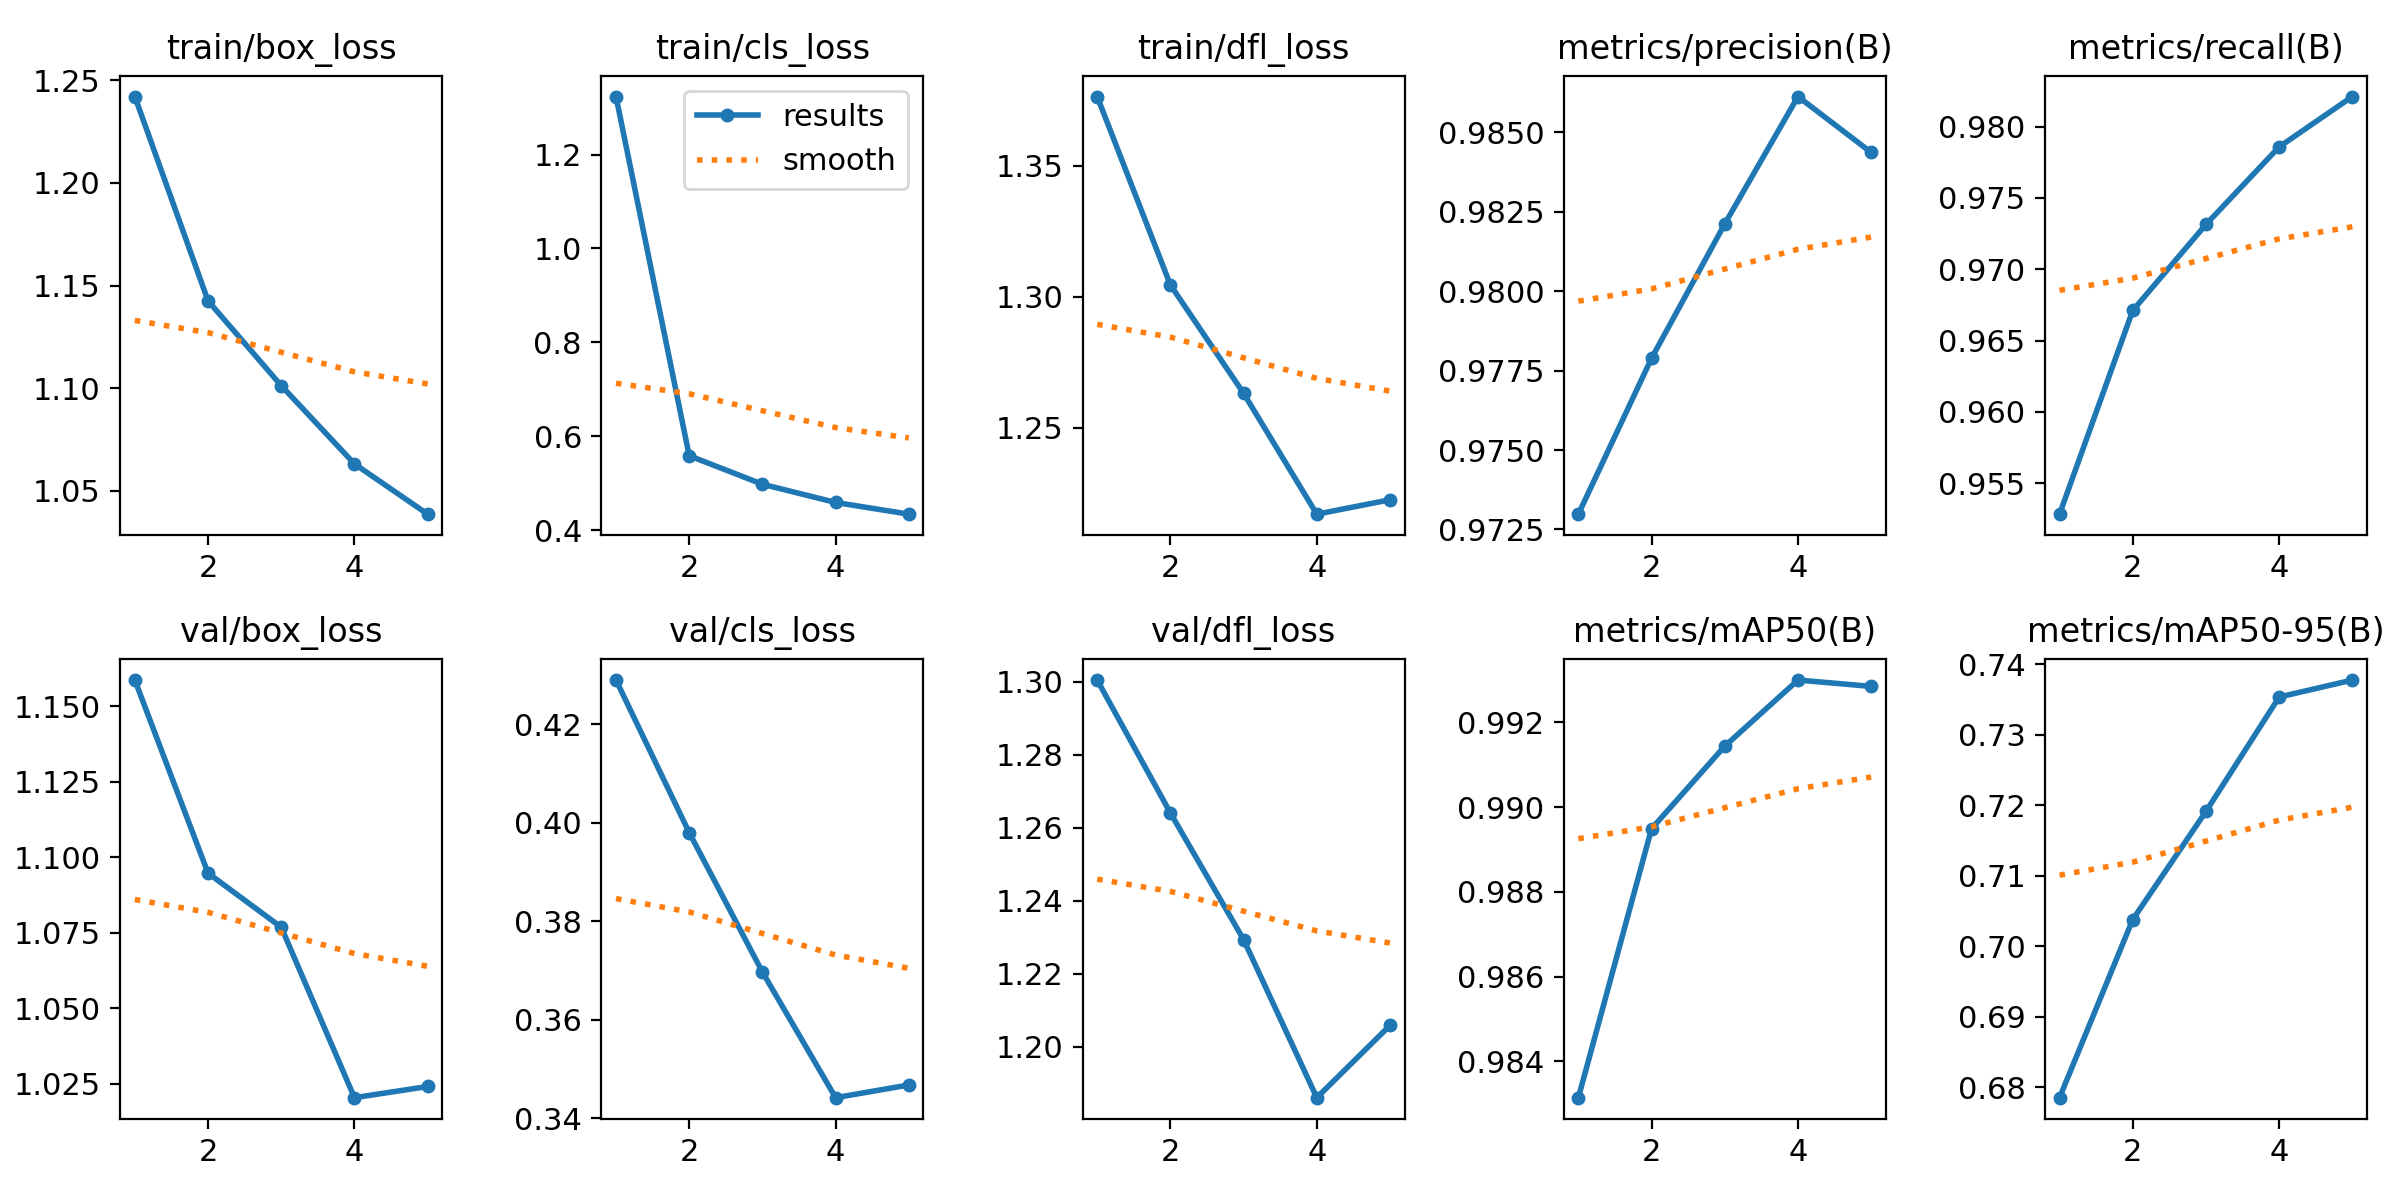

Data behind this chart, as committed beside it:
epoch, train/box_loss, train/cls_loss, train/dfl_loss, metrics/precision(B), metrics/recall(B), metrics/mAP50(B), metrics/mAP50-95(B), val/box_loss, val/cls_loss, val/dfl_loss, lr/pg0, lr/pg1, lr/pg2
1, 1.242, 1.323, 1.377, 0.973, 0.9528, 0.9831, 0.6785, 1.159, 0.429, 1.3, 1.8997e-05, 1.8997e-05, 1.8997e-05
2, 1.143, 0.5584, 1.304, 0.9779, 0.9671, 0.9895, 0.7038, 1.095, 0.398, 1.264, 3.0473e-05, 3.0473e-05, 3.0473e-05
3, 1.101, 0.4977, 1.263, 0.9821, 0.9731, 0.9914, 0.7191, 1.077, 0.3697, 1.229, 3.4426e-05, 3.4426e-05, 3.4426e-05
4, 1.063, 0.4588, 1.217, 0.9861, 0.9786, 0.993, 0.7354, 1.02, 0.3442, 1.186, 2.3142e-05, 2.3142e-05, 2.3142e-05
5, 1.039, 0.4339, 1.222, 0.9844, 0.9821, 0.9929, 0.7378, 1.024, 0.3468, 1.206, 2.3142e-05, 2.3142e-05, 2.3142e-05
